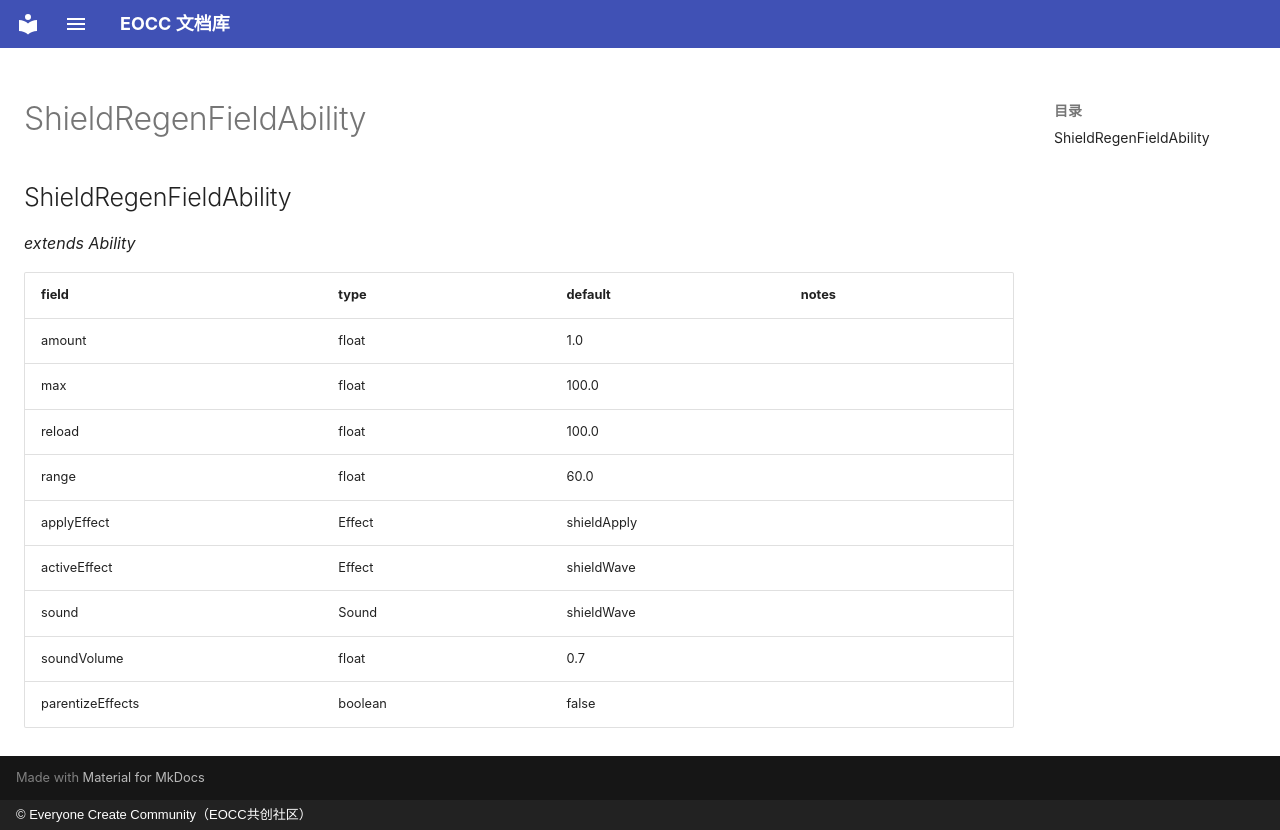

repository: eoccc/eoccc.github.io · page: wiki/mindustry/en/Modding%20Classes/ShieldRegenFieldAbility/index.html · generator: mkdocs · copyright: © Everyone Create Community（EOCC共创社区）

# ShieldRegenFieldAbility

## ShieldRegenFieldAbility

*extends Ability*

| field | type | default | notes |
|---|---|---|---|
| amount | float | 1.0 |  |
| max | float | 100.0 |  |
| reload | float | 100.0 |  |
| range | float | 60.0 |  |
| applyEffect | Effect | shieldApply |  |
| activeEffect | Effect | shieldWave |  |
| sound | Sound | shieldWave |  |
| soundVolume | float | 0.7 |  |
| parentizeEffects | boolean | false |  |
